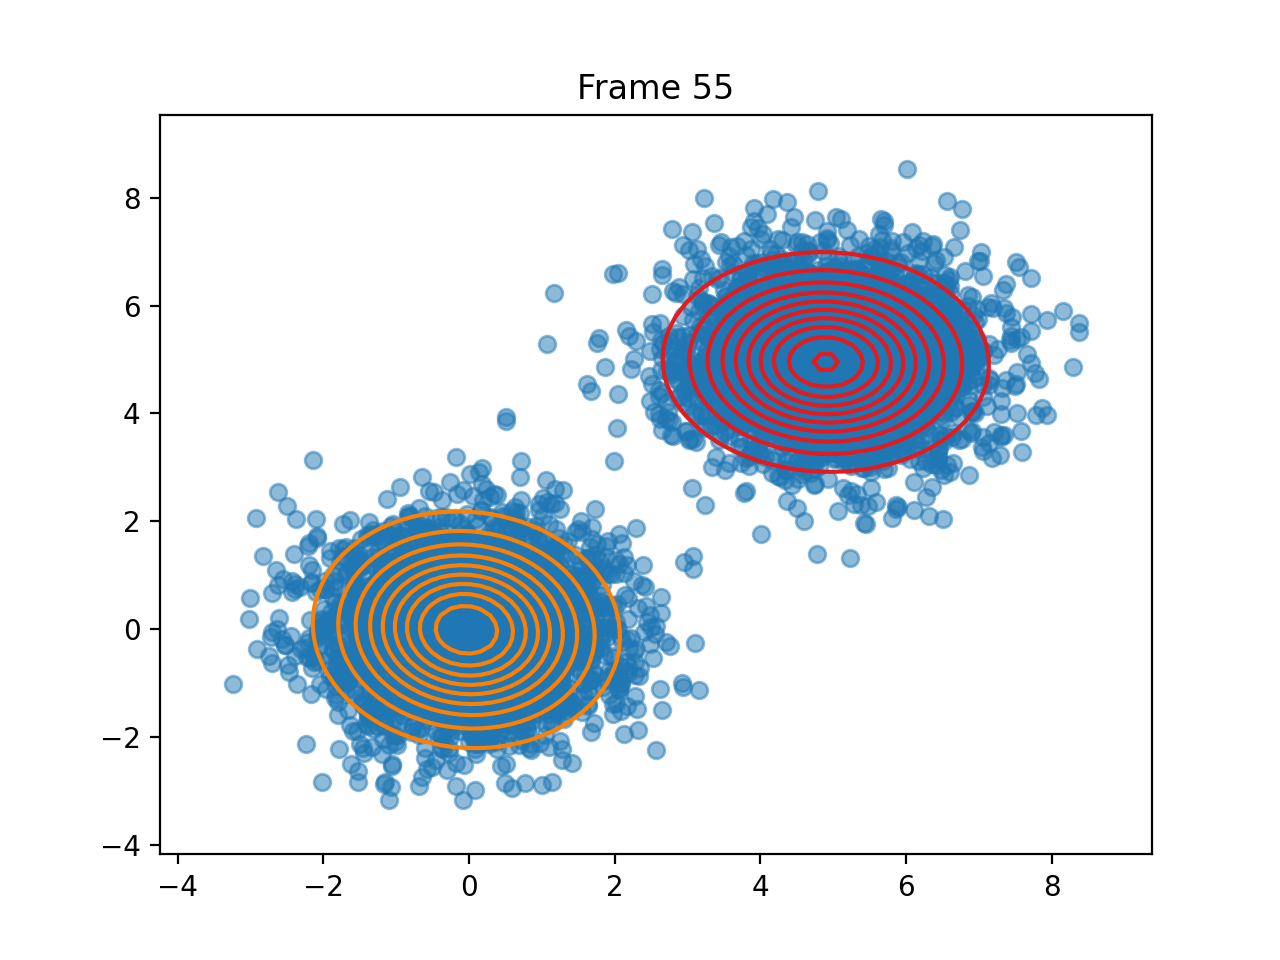

The table this chart was drawn from, first rows:
pi, 0.5003279022337701, 0.49967209776623
means, [4.899088902381989, 4.95312373840794], [-0.034502634769033265, -0.0114027716105…
covariances, [[1.0791512856954248, -0.024836233239258…, [[0.9671197419033885, -0.056056444630914…
log_likelihoods, -26069, -26073, -26073, -26073, -26074, -26074, -26074, -26074, -26075, -26075, -26075, -26075, -26075, -26075, -26075, -26075, -26075, -26075, -26075, -26075, -26075, -26075, -26075
n_input, [-1.091933900395313, 0.8902475008365087], [0.6157711497711416, 1.2038844371688162], [0.5082686396745896, 3.9262377064363267], [-0.7728252145375718, -0.236818606740008…, [-0.5923939242388692, -0.863990769679816…, [0.8953554307625996, -0.6315777291653314…, [4.519425586797525, 3.125107935952467], [5.917768197795137, 4.6896038635244865], [-0.7404901063321585, 0.8648244384910113…, [-0.2798103423770061, -0.964537794910191…, [3.5228355836876184, 4.489708840436936], [4.073486745220252, 4.466456374176918], [4.6187627127271265, 4.792838310905959], [-2.077811819856197, -0.3202978045366419…, [1.2525407310292307, -0.7790194215199856…, [0.29219272832637316, -0.187329018406374…, [1.1081828167375165, -1.0399059271255309…, [-0.03955515385665504, 0.681500697372624…, [-2.4353123317828884, 0.6841632086089545…, [5.889856951785495, 5.420766562518587], [0.32208231076698546, -0.011092003948602…, [-0.35976864578908574, -1.32604768608203…, [-0.9218598131253132, -1.003957372081498…
ticks, 0.1267, 0.2513, 0.375, 0.5236, 0.6961, 0.8317, 0.9594, 1.131, 1.261, 1.383, 1.52, 1.808, 1.952, 2.101, 2.229, 2.457, 2.601, 2.742, 2.903, 3.037, 3.163, 3.289, 3.412
time_line, 0.1267, 0.2514, 0.3748, 0.5232, 0.6965, 0.8316, 0.9598, 1.131, 1.26, 1.383, 1.52, 1.808, 1.952, 2.102, 2.229, 2.457, 2.601, 2.742, 2.903, 3.037, 3.163, 3.289, 3.412
